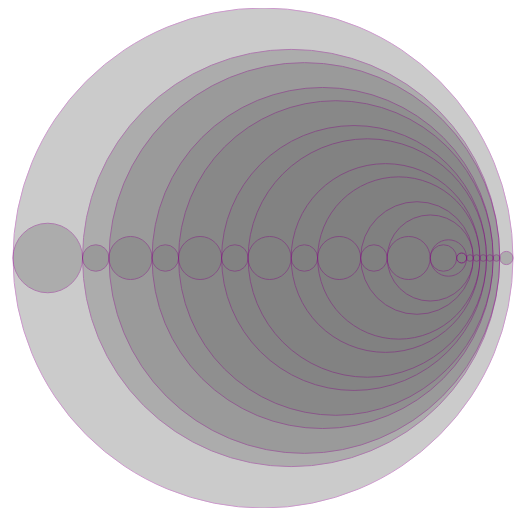
D3 v3 page, settled after 360 driven frames (6 s of simulated time); the page loaded 1 data file(s).


 
var width = 960,
    height = 500;
 
var svg = d3.select('body').append('svg')
            .attr('width',width)
            .attr('height',height);
 
d3.json("data.json", function(error, json) {
  if (error) return console.error(error);
 
    var maxNumber = json.data[0].end;
    var leftPadding = (width - height) / 2;
    var scale = d3.scale.linear()
                    .domain([0,maxNumber])
                    .range([0,height])
 
  svg.selectAll('circle').data(json.data)
    .enter().append('svg:circle')
    .attr('cx',function(d,i){
        return scale( (d.end-d.start)/2 + d.start ) + leftPadding ;
    })
    .attr('cy', height / 2)
    .attr('r',function(d,i){
        return scale( (d.end-d.start)/2 );
    })
    .style('opacity',0.4)
    .style('stroke','purple')
    .attr('fill','grey')
    .on('mouseenter',function(){
       d3.select(this).attr('fill','purple')
    })
    .on('mouseout',function(){
       d3.select(this).attr('fill','grey')
    }); 
 
});
 


### data: data.json
{
 "data": [
  {
   "end": 151,
   "start": 0,
   "z": 1
  },
  {
   "end": 21,
   "start": 0,
   "z": 2
  },
  {
   "end": 147,
   "start": 21,
   "z": 2
  },
  {
   "end": 151,
   "start": 147,
   "z": 2
  },
  {
   "end": 29,
   "start": 21,
   "z": 3
  },
  {
   "end": 147,
   "start": 29,
   "z": 3
  },
  {
   "end": 42,
   "start": 29,
   "z": 4
  },
  {
   "end": 147,
   "start": 145,
   "z": 4
  },
  "... 24 more items"
 ]
}